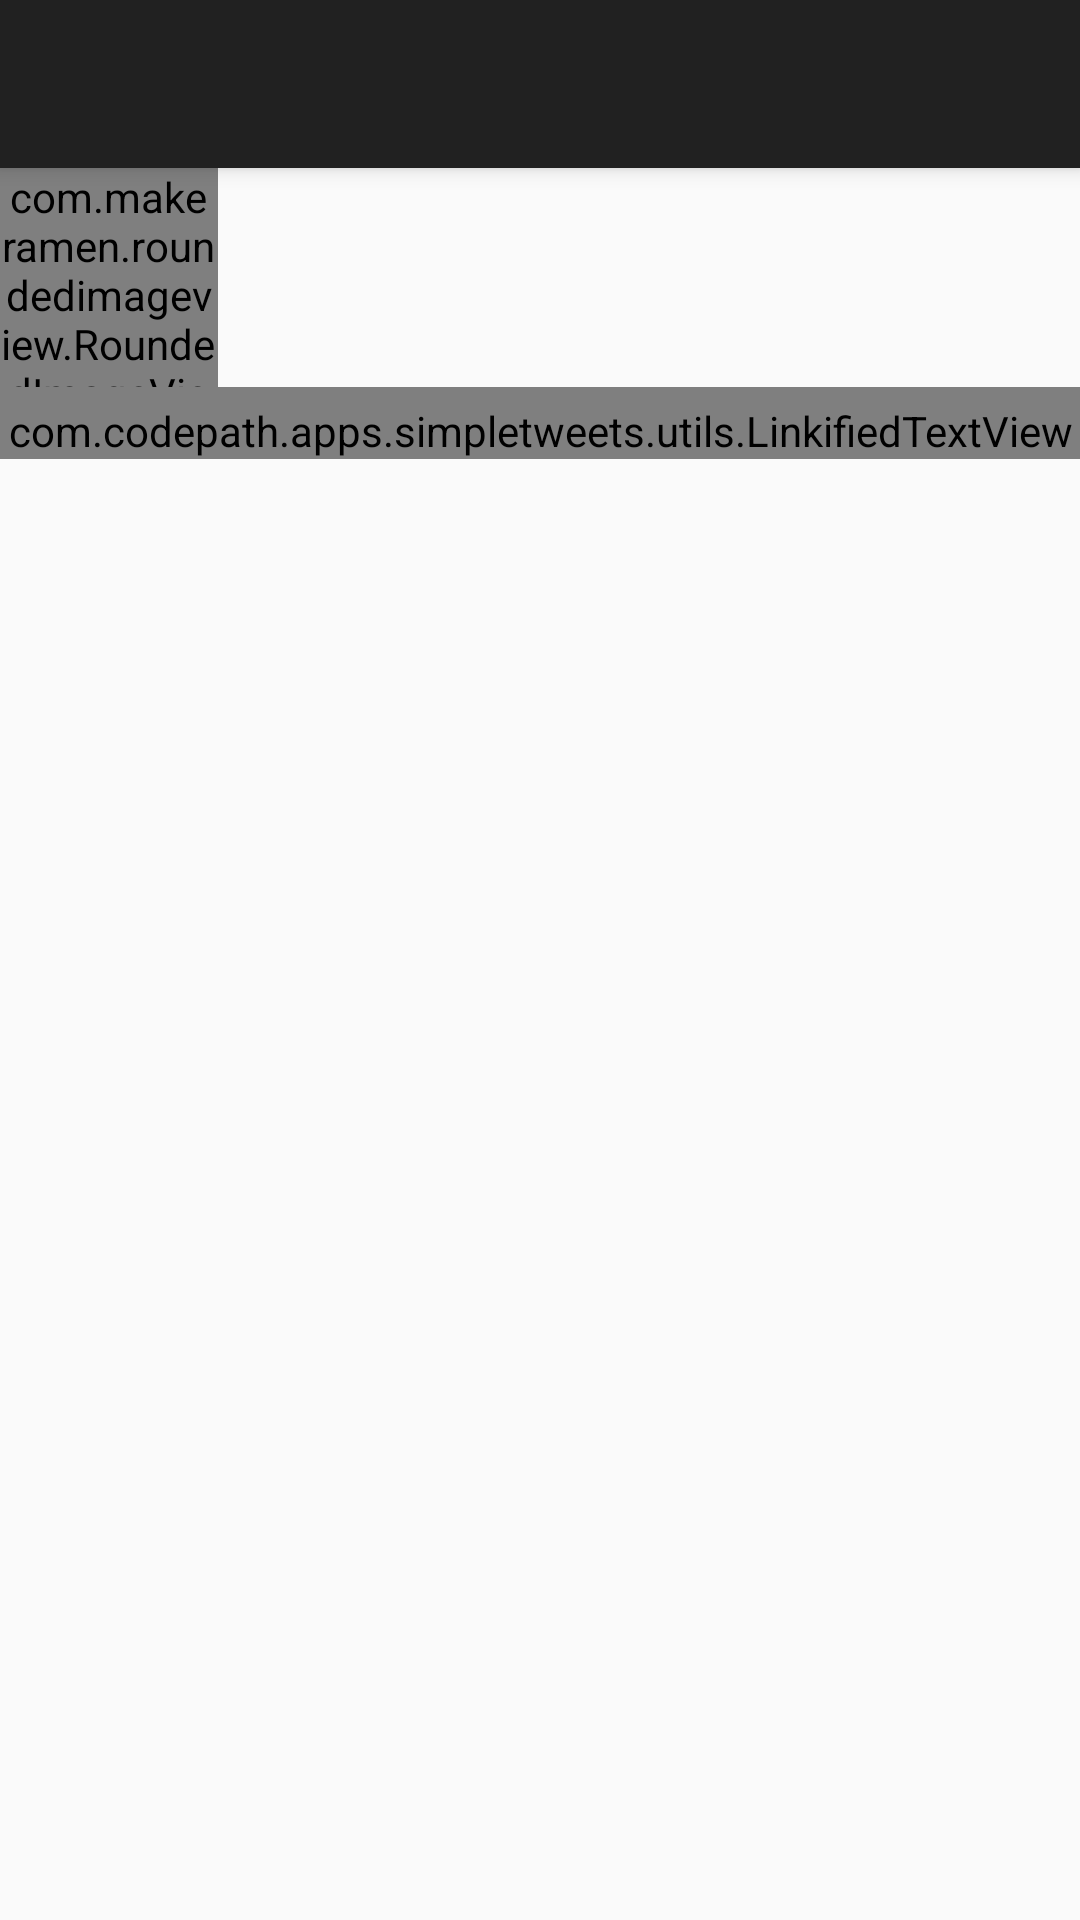

Reconstruct the res/layout file that produces this screen, plus the resources it refers to.
<!-- AndroidManifest.xml: activity theme AppTheme.NoActionBar -->
<!-- res/layout/activity_tweet_details.xml -->
<?xml version="1.0" encoding="utf-8"?>
<android.support.design.widget.CoordinatorLayout xmlns:android="http://schemas.android.com/apk/res/android"
    xmlns:app="http://schemas.android.com/apk/res-auto"
    xmlns:tools="http://schemas.android.com/tools"
    android:layout_width="match_parent"
    android:layout_height="match_parent"
    android:fitsSystemWindows="true"
    tools:context="com.codepath.apps.simpletweets.activities.TweetDetailsActivity">

    <android.support.design.widget.AppBarLayout
        android:layout_width="match_parent"
        android:layout_height="wrap_content">

        <android.support.v7.widget.Toolbar
            android:id="@+id/toolbar"
            android:layout_width="match_parent"
            android:layout_height="?attr/actionBarSize"
            android:background="?attr/colorPrimary"
            app:popupTheme="@style/AppTheme.PopupOverlay" />

    </android.support.design.widget.AppBarLayout>

    <include layout="@layout/content_tweet_details" />

</android.support.design.widget.CoordinatorLayout>
<!-- res/layout/content_tweet_details.xml (included above) -->
<?xml version="1.0" encoding="utf-8"?>
<RelativeLayout xmlns:android="http://schemas.android.com/apk/res/android"
    xmlns:app="http://schemas.android.com/apk/res-auto"
    xmlns:tools="http://schemas.android.com/tools"
    android:layout_width="match_parent"
    android:layout_height="match_parent"
    android:paddingBottom="@dimen/activity_vertical_margin"
    android:paddingLeft="@dimen/activity_horizontal_margin"
    android:paddingRight="@dimen/activity_horizontal_margin"
    android:paddingTop="@dimen/activity_vertical_margin"
    app:layout_behavior="@string/appbar_scrolling_view_behavior"
    tools:context="com.codepath.apps.simpletweets.activities.TweetDetailsActivity"
    tools:showIn="@layout/activity_tweet_details">

    <com.makeramen.roundedimageview.RoundedImageView
        xmlns:app="http://schemas.android.com/apk/res-auto"
        app:riv_corner_radius="5dp"
        android:scaleType="fitCenter"
        android:layout_width="73dp"
        android:layout_height="73dp"
        android:layout_marginRight="10dp"
        android:id="@+id/image_profile"
        android:layout_alignParentTop="true"
        android:layout_alignParentLeft="true"/>

    <TextView
        android:layout_width="wrap_content"
        android:layout_height="wrap_content"
        android:id="@+id/text_name"
        android:textStyle="bold"
        android:textColor="@color/style_color_black_text"
        android:layout_alignParentTop="true"
        android:layout_toRightOf="@+id/image_profile"
        android:layout_toEndOf="@+id/image_profile"
        android:textAppearance="?android:attr/textAppearanceMedium" />

    <TextView
        android:layout_width="wrap_content"
        android:layout_height="wrap_content"
        android:id="@+id/text_screen_name"
        android:layout_toEndOf="@id/image_profile"
        android:layout_toRightOf="@id/image_profile"
        android:layout_below="@+id/text_name"
        android:textAppearance="?android:attr/textAppearanceMedium" />

    <com.codepath.apps.simpletweets.utils.LinkifiedTextView
        android:layout_width="match_parent"
        android:layout_height="wrap_content"
        android:textAppearance="?android:attr/textAppearanceLarge"
        android:id="@+id/text_body"
        android:paddingTop="5dp"
        android:textColor="@color/style_color_black_text"
        android:layout_below="@+id/image_profile"
        android:autoLink="all"/>

</RelativeLayout>
<!-- resources referenced by this layout -->
<resources>
  <color name="style_color_black_text">#292F33</color>
  <style name="AppTheme.PopupOverlay" parent="ThemeOverlay.AppCompat.Light" />
  <style name="AppTheme.NoActionBar">
          <item name="windowActionBar">false</item>
          <item name="windowNoTitle">true</item>
      </style>
</resources>
